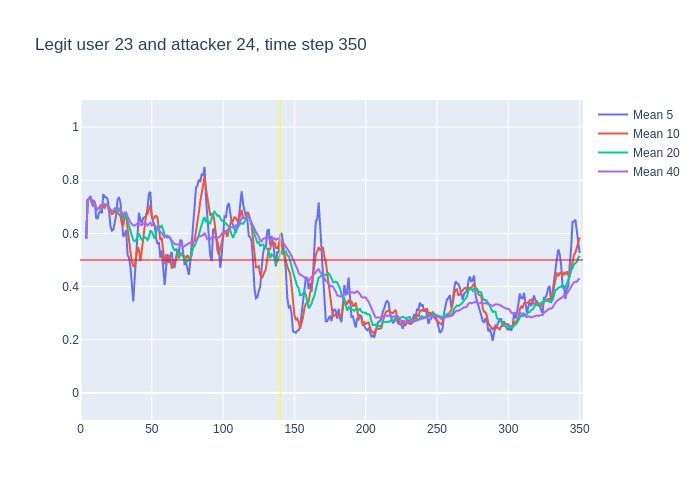

The data file committed next to this chart (first rows):
, time, confidence, avg_5_conf, avg_10_conf, avg_20_conf, avg_40_conf, real_user, predicted, user_count
0, 3, 0.58, , , , , 23, 23, 16
1, 4, 0.87, 0.58, 0.58, 0.58, 0.58, 23, 23, 16
2, 5, 0.74, 0.725, 0.725, 0.725, 0.725, 23, 23, 16
3, 6, 0.77, 0.73, 0.73, 0.73, 0.73, 23, 23, 16
4, 7, 0.61, 0.74, 0.74, 0.74, 0.74, 23, 23, 16
5, 8, 0.64, 0.714, 0.714, 0.714, 0.714, 23, 23, 16
6, 9, 0.82, 0.726, 0.7017, 0.7017, 0.7017, 23, 23, 16
7, 10, 0.45, 0.716, 0.7186, 0.7186, 0.7186, 23, 23, 16
8, 11, 0.76, 0.658, 0.685, 0.685, 0.685, 23, 23, 16
9, 12, 0.72, 0.656, 0.6933, 0.6933, 0.6933, 23, 23, 16
10, 13, 0.67, 0.678, 0.696, 0.696, 0.696, 23, 23, 16
11, 14, 0.78, 0.684, 0.705, 0.6936, 0.6936, 23, 23, 16
12, 15, 0.81, 0.676, 0.696, 0.7008, 0.7008, 23, 23, 16
13, 16, 0.7, 0.748, 0.703, 0.7092, 0.7092, 23, 23, 16
14, 17, 0.72, 0.736, 0.696, 0.7086, 0.7086, 23, 23, 16
15, 18, 0.64, 0.736, 0.707, 0.7093, 0.7093, 23, 23, 16
16, 19, 0.58, 0.73, 0.707, 0.705, 0.705, 23, 23, 16
17, 20, 0.5, 0.69, 0.683, 0.6976, 0.6976, 23, 23, 16
18, 21, 0.61, 0.628, 0.688, 0.6867, 0.6867, 23, 23, 16
19, 22, 0.74, 0.61, 0.673, 0.6826, 0.6826, 23, 23, 16
20, 23, 0.77, 0.614, 0.675, 0.6855, 0.6855, 23, 23, 16
21, 24, 0.72, 0.64, 0.685, 0.695, 0.6895, 23, 23, 16
22, 25, 0.8, 0.668, 0.679, 0.6875, 0.6909, 23, 23, 16
23, 26, 0.64, 0.728, 0.678, 0.6905, 0.6957, 23, 23, 16
24, 27, 0.66, 0.734, 0.672, 0.684, 0.6933, 23, 23, 16
25, 28, 0.33, 0.718, 0.666, 0.6865, 0.692, 23, 7, 16
26, 29, 0.51, 0.63, 0.635, 0.671, 0.6781, 23, 23, 16
27, 30, 0.84, 0.588, 0.628, 0.6555, 0.6719, 23, 23, 16
28, 31, 0.72, 0.596, 0.662, 0.675, 0.6779, 23, 23, 16
29, 32, 0.2, 0.612, 0.673, 0.673, 0.6793, 23, 26, 16
30, 33, 0.27, 0.52, 0.619, 0.647, 0.6633, 23, 23, 16
31, 34, 0.35, 0.508, 0.569, 0.627, 0.6506, 23, 23, 16
32, 35, 0.44, 0.476, 0.532, 0.6055, 0.6412, 23, 23, 16
33, 36, 0.46, 0.396, 0.496, 0.587, 0.6352, 23, 23, 16
34, 37, 0.63, 0.344, 0.478, 0.575, 0.63, 23, 23, 16
35, 38, 0.73, 0.43, 0.475, 0.5705, 0.63, 23, 23, 16
36, 39, 0.85, 0.522, 0.515, 0.575, 0.6328, 23, 23, 16
37, 40, 0.72, 0.622, 0.549, 0.5885, 0.6386, 23, 23, 16
38, 41, 0.32, 0.678, 0.537, 0.5995, 0.6408, 23, 23, 16
39, 42, 0.58, 0.65, 0.497, 0.585, 0.6326, 23, 23, 16
40, 43, 0.82, 0.64, 0.535, 0.577, 0.6312, 23, 23, 16
41, 44, 0.86, 0.658, 0.59, 0.5795, 0.6372, 23, 23, 16
42, 45, 0.74, 0.66, 0.641, 0.5865, 0.637, 23, 23, 16
43, 46, 0.48, 0.664, 0.671, 0.5835, 0.637, 23, 23, 16
44, 47, 0.85, 0.696, 0.673, 0.5755, 0.6297, 23, 23, 16
45, 48, 0.85, 0.75, 0.695, 0.585, 0.6358, 23, 23, 16
46, 49, 0.4, 0.756, 0.707, 0.611, 0.641, 23, 23, 16
47, 50, 0.63, 0.664, 0.662, 0.6055, 0.6305, 23, 23, 16
48, 51, 0.43, 0.642, 0.653, 0.595, 0.635, 23, 23, 16
49, 52, 0.6, 0.632, 0.664, 0.5805, 0.6268, 23, 23, 16
50, 53, 0.75, 0.582, 0.666, 0.6005, 0.6238, 23, 23, 16
51, 54, 0.41, 0.562, 0.659, 0.6245, 0.6258, 23, 23, 16
52, 55, 0.35, 0.564, 0.614, 0.6275, 0.6165, 23, 23, 16
53, 56, 0.57, 0.508, 0.575, 0.623, 0.605, 23, 23, 16
54, 57, 0.33, 0.536, 0.584, 0.6285, 0.6018, 23, 23, 16
55, 58, 0.37, 0.482, 0.532, 0.6135, 0.592, 23, 23, 16
56, 59, 0.73, 0.406, 0.484, 0.5955, 0.5853, 23, 23, 16
57, 60, 0.61, 0.47, 0.517, 0.5895, 0.589, 23, 23, 16
58, 61, 0.4, 0.522, 0.515, 0.584, 0.5917, 23, 23, 16
59, 62, 0.48, 0.488, 0.512, 0.588, 0.5865, 23, 23, 16
... 288 more rows
